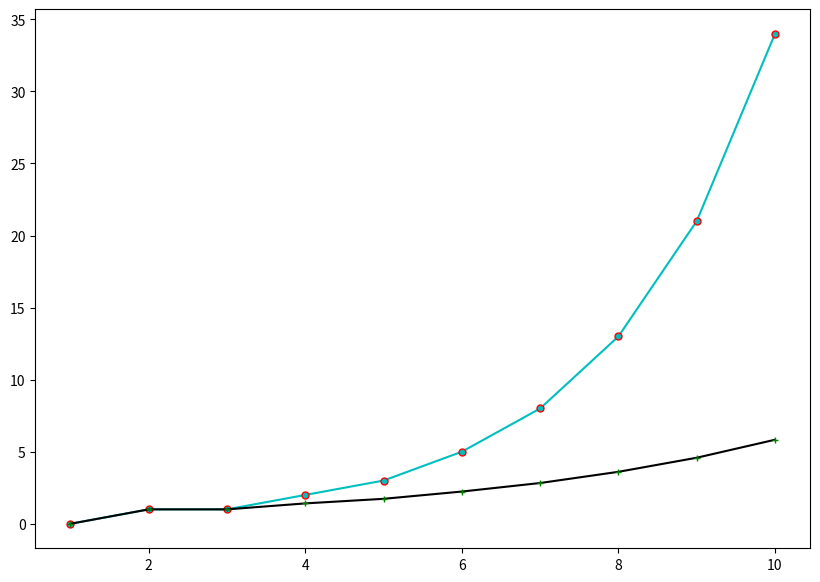

Here is the Python script that generated this plot:
import matplotlib.pyplot as plt
import numpy as np
fib=[0,1,1,2,3,5,8,13,21,34]
sqfib=np.sqrt(fib)
fib=[0,1,1,2,3,5,8,13,21,34]
sqfib=np.sqrt(fib)
plt.figure(figsize=(10,7))
plt.plot(range(1,11),fib,'co',markersize=5,linestyle='solid',markeredgecolor='r')
plt.plot(range(1,11),sqfib,'k+',markersize=5,linestyle='solid',markeredgecolor='g')
plt.show